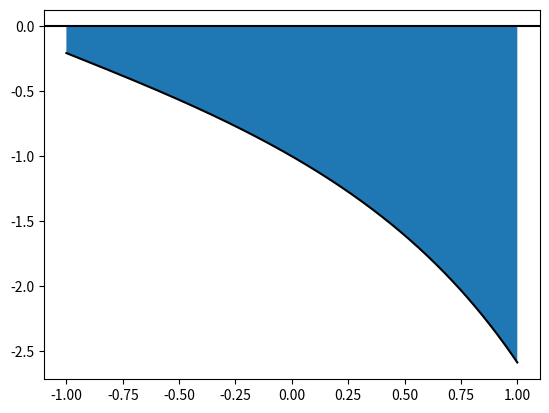

The matplotlib source for this figure:
from scipy.special import roots_legendre
import matplotlib.pyplot as plt
import numpy as np


def f(x):
    return ((np.cos(x) - np.exp(x)) / (np.sin(x)))


#  Result from integral-calculator.com
#  Blad = 2.494217855285153e-14
Iex1 = -2.24659172072861

a = -1
b = 1
s = 2

knots = [c*2 for c in range(1, 10)]


for n in knots:
    xi, ai = roots_legendre(n)
    I_n = 0
    for i in range(len(ai)):
        I_n += (b-a)/2*ai[i] * f((b+a)/2 + (b-a)/2*xi[i])
    print("%4d  %18.15f  %12.5e" % (n, I_n, np.abs(Iex1-I_n)))


x_range = np.linspace(-1, 1, 1000, endpoint=True)
y_range = f(x_range)
plt.fill_between(x_range, f(x_range), 0)
plt.plot(x_range, y_range, '-k')
plt.axhline(color='black')
plt.show()
